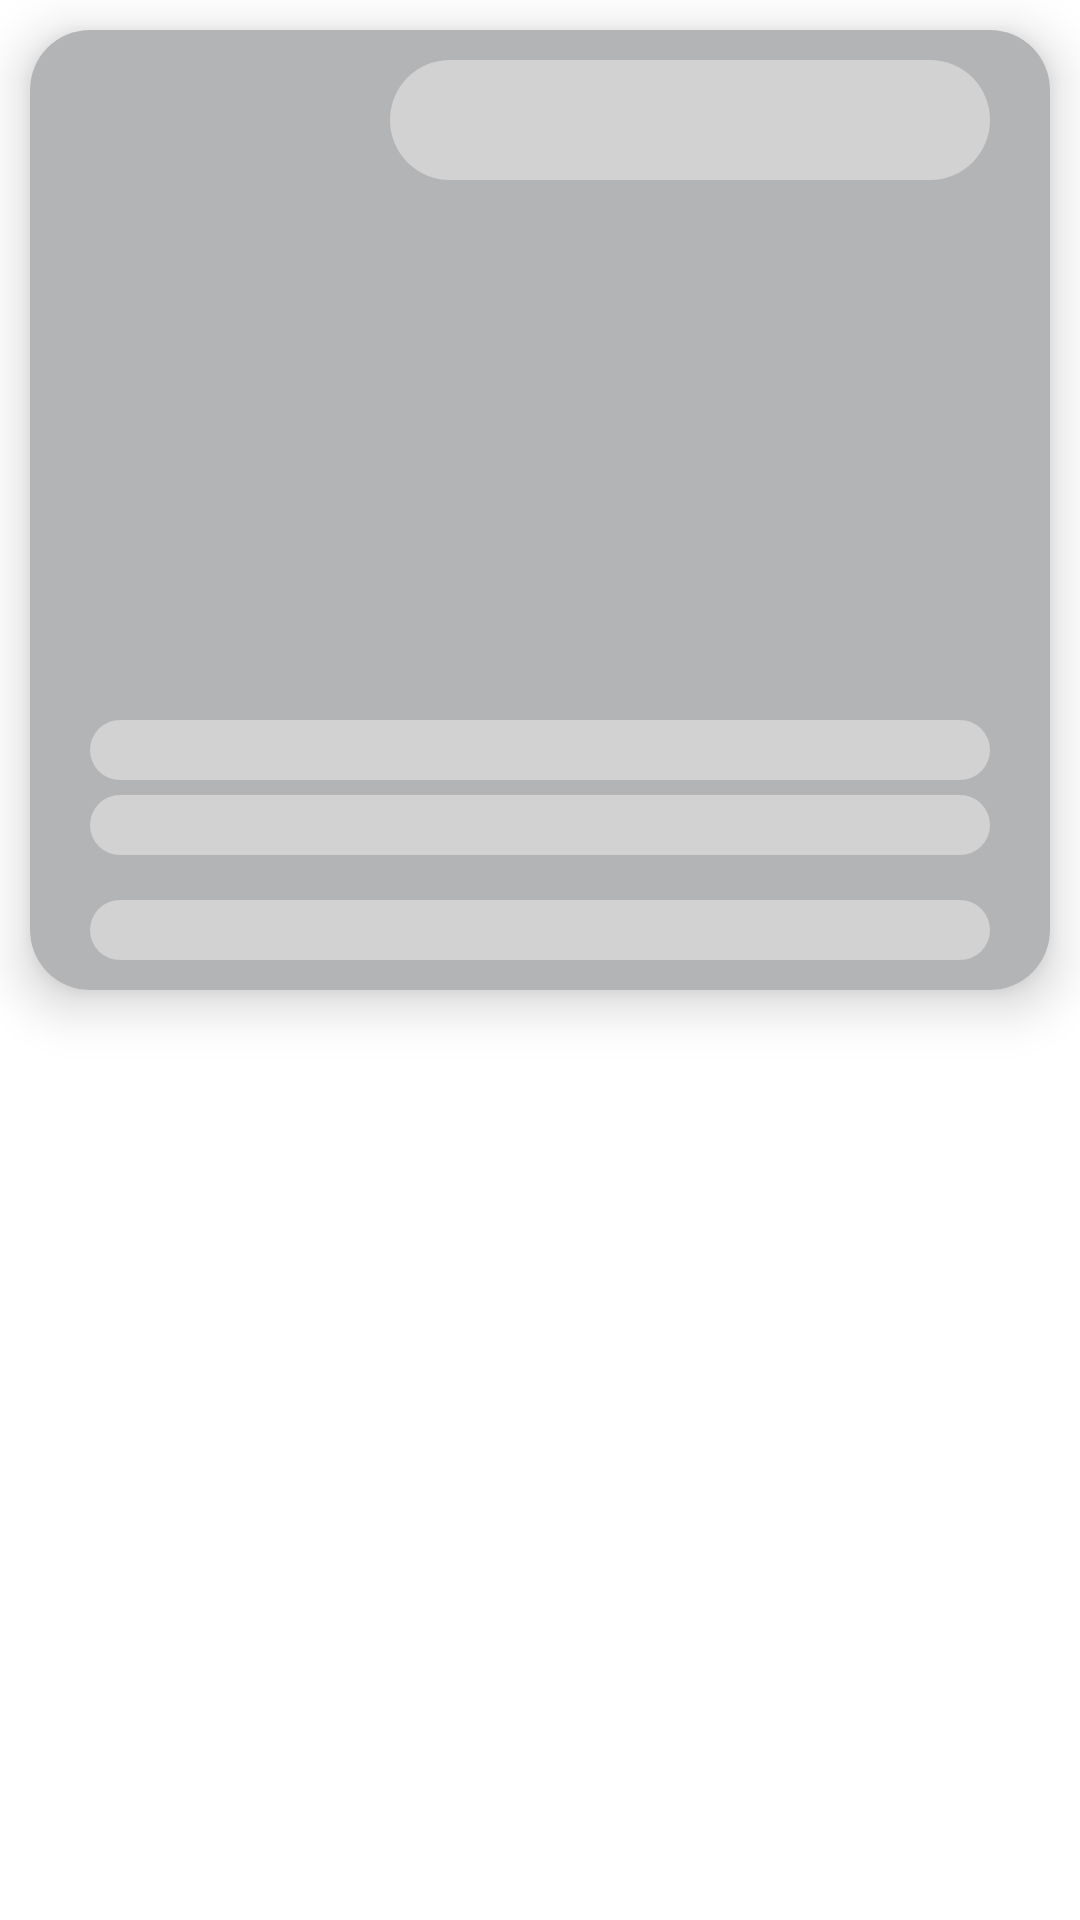

Reconstruct the res/layout file that produces this screen, plus the resources it refers to.
<!-- AndroidManifest.xml: application theme AppTheme -->
<!-- res/layout/shimmera_effect_layout.xml -->
<?xml version="1.0" encoding="utf-8"?>
<androidx.constraintlayout.widget.ConstraintLayout xmlns:android="http://schemas.android.com/apk/res/android"
    xmlns:app="http://schemas.android.com/apk/res-auto"
    xmlns:tools="http://schemas.android.com/tools"
    android:layout_width="match_parent"
    android:layout_height="match_parent"
    android:background="@color/colorPrimary">

    <androidx.cardview.widget.CardView
        android:id="@+id/first"
        android:layout_width="match_parent"
        android:layout_height="320dp"
        android:layout_marginStart="10dp"
        android:layout_marginTop="10dp"
        android:layout_marginEnd="10dp"
        android:layout_marginBottom="10dp"
        app:cardCornerRadius="20dp"
        app:cardElevation="10dp"
        app:layout_constraintEnd_toEndOf="parent"
        app:layout_constraintStart_toStartOf="parent"
        app:layout_constraintTop_toTopOf="parent">

        <androidx.constraintlayout.widget.ConstraintLayout
            android:layout_width="match_parent"
            android:layout_height="match_parent">

            <View
                android:id="@+id/new_image"
                android:layout_width="match_parent"
                android:layout_height="match_parent"
                android:background="@color/darkgray"
                android:scaleType="centerCrop"
                android:src="@drawable/uk"
                android:transitionName="img" />

            <View
                android:id="@+id/title"
                android:layout_width="match_parent"
                android:layout_height="20dp"
                android:layout_marginStart="20dp"
                android:layout_marginEnd="20dp"
                android:layout_marginBottom="5dp"
                android:background="@drawable/shimmera_effect_background"
                app:layout_constraintBottom_toTopOf="@id/title2"
                tools:layout_editor_absoluteX="20dp" />

            <View
                android:id="@+id/title2"
                android:layout_width="match_parent"
                android:layout_height="20dp"
                android:layout_marginStart="20dp"
                android:layout_marginEnd="20dp"
                android:layout_marginBottom="15dp"
                android:background="@drawable/shimmera_effect_background"
                app:layout_constraintBottom_toTopOf="@id/author"
                tools:layout_editor_absoluteX="20dp" />

            <View
                android:id="@+id/author"
                android:layout_width="match_parent"
                android:layout_height="20dp"
                android:layout_marginStart="20dp"
                android:layout_marginEnd="20dp"
                android:layout_marginBottom="10dp"
                android:background="@drawable/shimmera_effect_background"
                app:layout_constraintBottom_toBottomOf="parent"
                tools:layout_editor_absoluteX="20dp" />

            <View
                android:layout_width="200dp"
                android:layout_height="40dp"
                android:layout_alignParentEnd="true"
                android:layout_marginStart="20dp"
                android:layout_marginTop="10dp"
                android:layout_marginEnd="20dp"
                android:background="@drawable/shimmera_effect_background"
                android:orientation="horizontal"
                android:padding="4dp"
                app:layout_constraintEnd_toEndOf="parent"
                app:layout_constraintTop_toTopOf="parent">

            </View>

        </androidx.constraintlayout.widget.ConstraintLayout>

    </androidx.cardview.widget.CardView>


</androidx.constraintlayout.widget.ConstraintLayout>
<!-- resources referenced by this layout -->
<resources>
  <color name="colorPrimary">#FFFFFF</color>
  <color name="darkgray">#B3B4B5</color>
  <!-- drawable shimmera_effect_background (drawable) -->
  <?xml version="1.0" encoding="utf-8"?>
  <shape android:shape="rectangle" xmlns:android="http://schemas.android.com/apk/res/android">
  
      <solid android:color="@color/lightgray"/>
      <corners android:radius="20dp"/>
  
  </shape>
  <!-- drawable uk: jpg bitmap (drawable, 7467 bytes) -->
  <style name="AppTheme" parent="Theme.MaterialComponents.DayNight.NoActionBar">
          
          <item name="colorPrimary">@color/colorPrimary</item>
          <item name="colorPrimaryDark">@color/colorPrimaryDark</item>
          <item name="colorAccent">@color/colorAccent</item>
          <item name="android:windowLightStatusBar" tools:ignore="NewApi">true</item>
      </style>
  <color name="lightgray">#D2D2D2</color>
  <color name="colorPrimaryDark">#FFFFFF</color>
  <color name="colorAccent">#FFAB00</color>
</resources>
